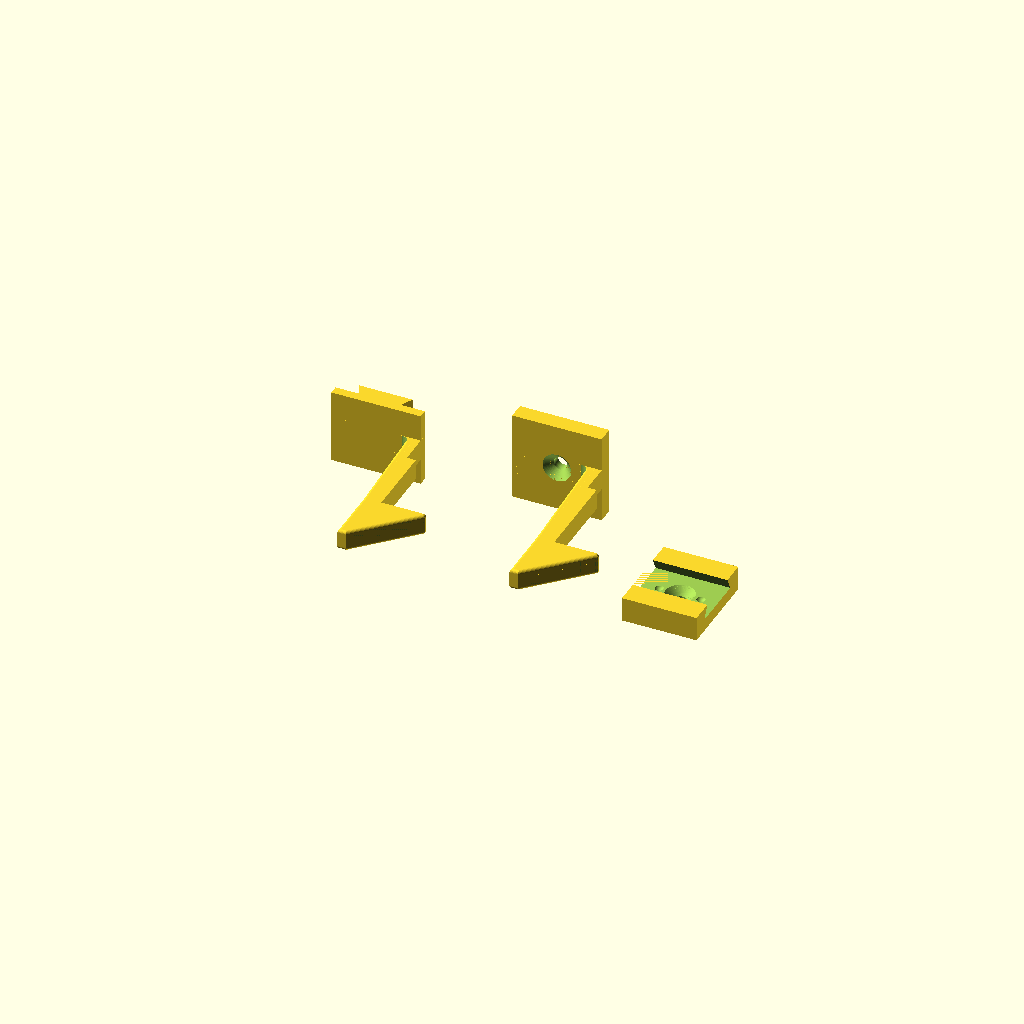
Cell 1: the model at its default parameters.
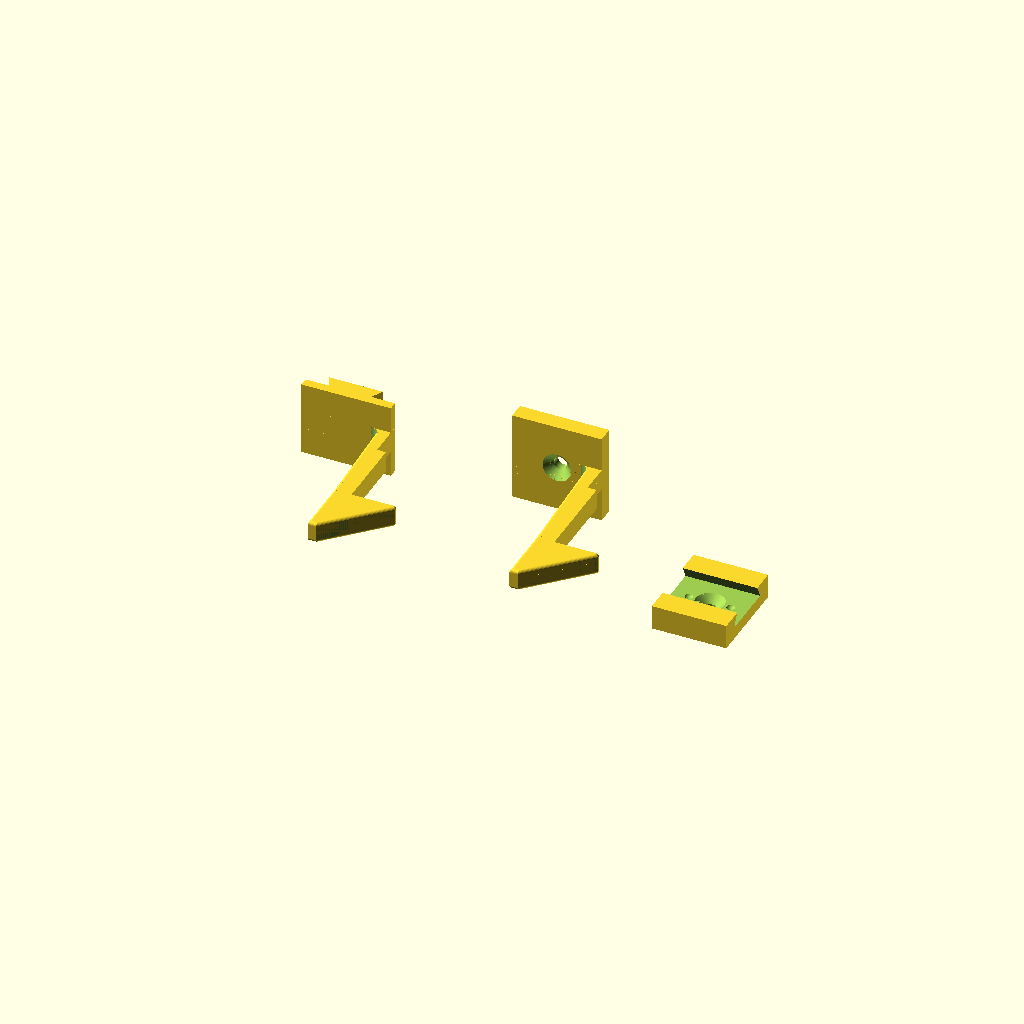
Cell 2: the same model with gap = 20.
All cells are drawn from one camera (rotation 55°, 0°, 25°, orthographic, colour scheme Cornfield), so only the parameter changes between them.
The OpenSCAD source (catch_print_plate_combined.scad):
// ============================================================
// Combined print plate: 2-piece set (catch + mount) and the 1-piece catch.
// Each part is in its own print orientation (catches lying on their side,
// mount frame face down). Both catches are turned 90 deg about Z so their
// length runs along Y, side by side to the left of the mount; the mount
// sits where 2-piece/catch_print_plate.scad puts it.
// Export: openscad -o stl/catch_print_plate_combined.stl catch_print_plate_combined.scad
// ============================================================

include <2-piece/catch_common.scad>
use <2-piece/catch_lower.scad>
use <2-piece/catch_mount.scad>
use <1-piece/catch_1piece.scad>

gap      = 10;                          // spacing between the parts on the bed
catch_w  = plate_d/2 - foot_y0;         // catch width once turned: foot tip to plate back, 48 (same for both variants)
mount_x0 = tongue_top_z + det_h + gap;  // mount's left edge, as in 2-piece/catch_print_plate.scad

// Turn a catch 90 deg about Z: its foot tip lands at X = x0, its bed face
// (the installed +X end) along Y = -plate_d/2, level with the mount's front edge.
module turned(x0) {
    translate([x0 + plate_d/2, -plate_d/2, 0]) rotate([0, 0, 90]) children();
}

turned(mount_x0 - gap - catch_w)           catch_1piece_print();
turned(mount_x0 - 2*gap - 2*catch_w)       catch_lower_print();

translate([mount_x0 + plate_w/2, 0, plate_top_z + mount_t])
    rotate([180, 0, 0]) catch_mount();
Parameter table extracted from the source (name, type, default, range or options):
gap: number, default 10
